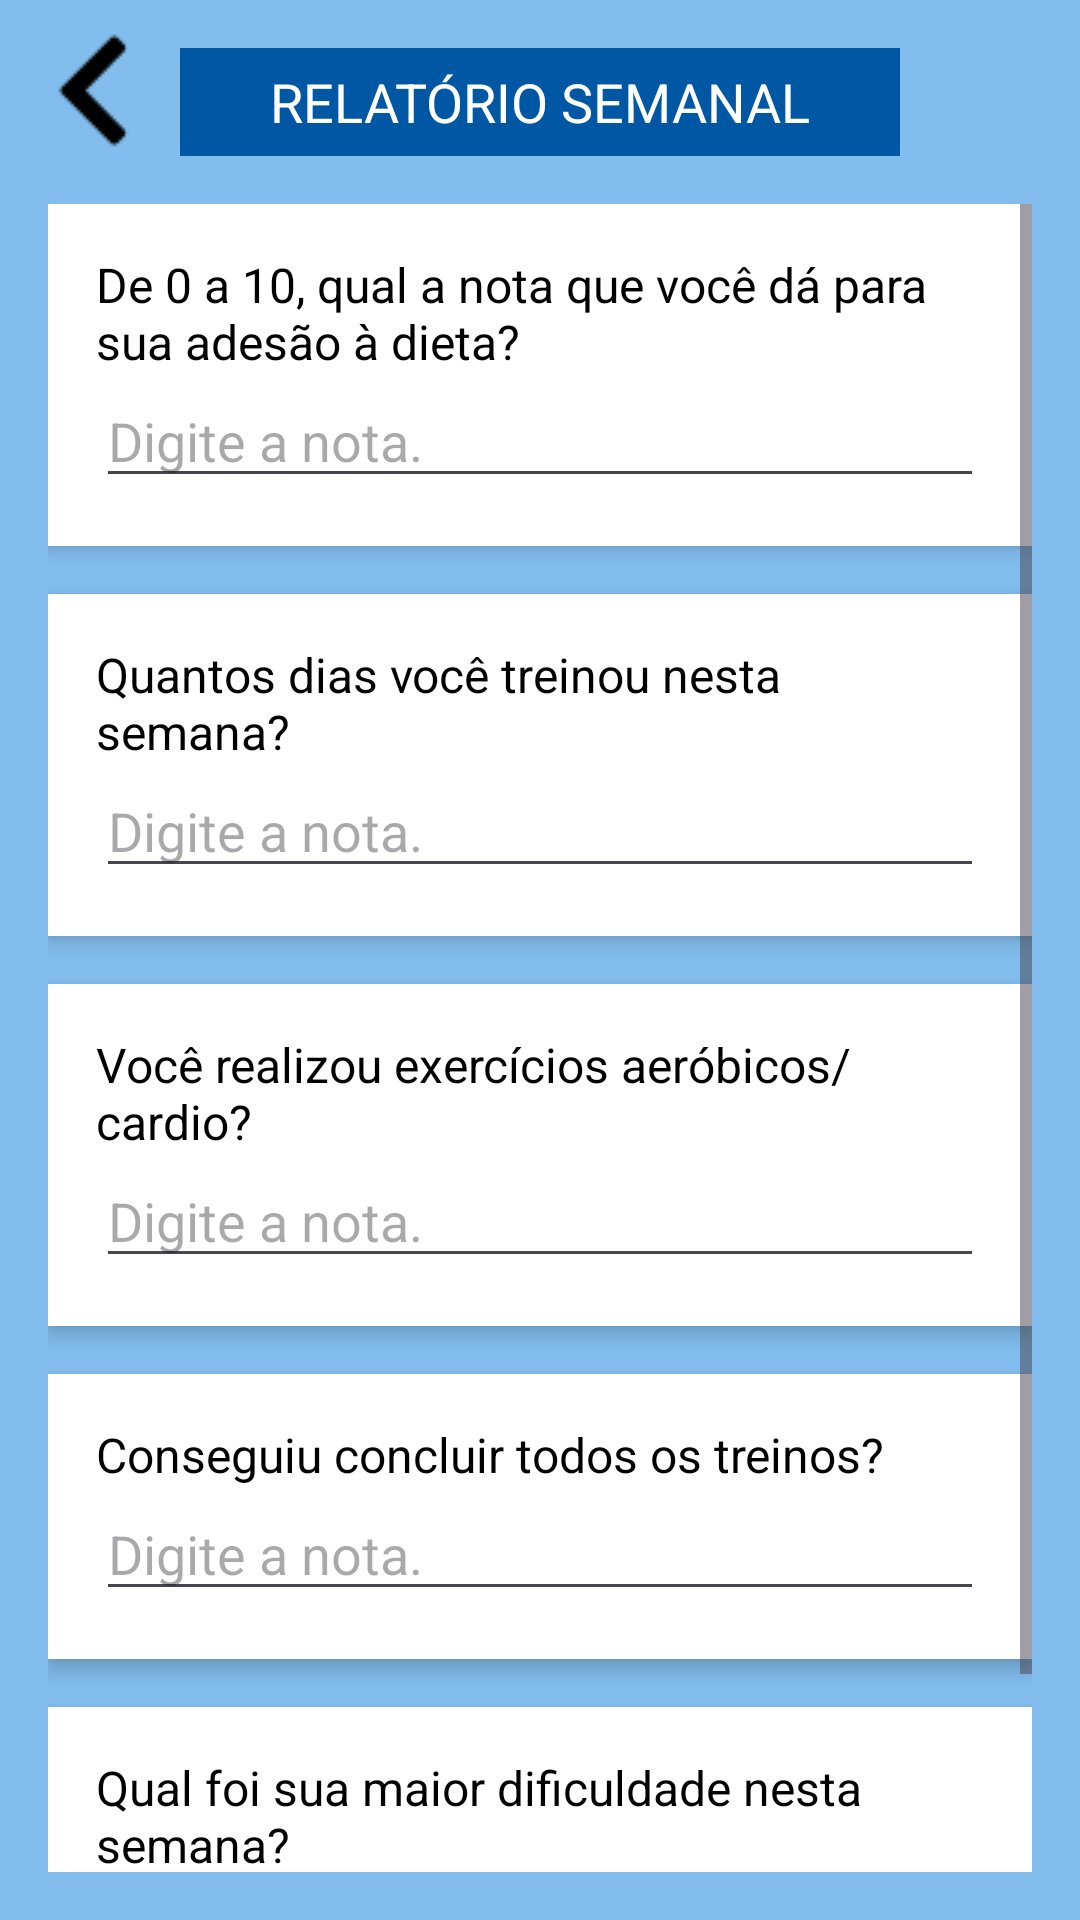

Here is an Android app screen rendered from its layout file. Give the layout XML and the strings, colors and styles it references.
<!-- AndroidManifest.xml: application theme Theme.Nutri -->
<!-- res/layout/tela_avaliacao.xml -->
<?xml version="1.0" encoding="utf-8"?>
<androidx.constraintlayout.widget.ConstraintLayout
    xmlns:android="http://schemas.android.com/apk/res/android"
    xmlns:app="http://schemas.android.com/apk/res-auto"
    xmlns:tools="http://schemas.android.com/tools"
    android:layout_width="match_parent"
    android:layout_height="match_parent"
    android:background="#82BDED">


    <ImageButton
        android:id="@+id/btn_voltar"
        android:layout_width="48dp"
        android:layout_height="48dp"
        android:layout_marginStart="8dp"
        android:layout_marginTop="8dp"
        android:background="?attr/selectableItemBackgroundBorderless"
        android:contentDescription="@string/descricao_botao_voltar"
        android:src="@drawable/icons_voltar39"
        app:layout_constraintBottom_toBottomOf="@id/tv_titulo"
        app:layout_constraintStart_toStartOf="parent"
        app:layout_constraintTop_toTopOf="parent" />


    <TextView
        android:id="@+id/tv_titulo"
        android:layout_width="240dp"
        android:layout_height="36dp"
        android:background="#0057A4"
        android:gravity="center"
        android:padding="5dp"
        android:text="@string/titulo_relatorio_semanal"
        android:textColor="@android:color/white"
        android:textSize="18sp"
        android:layout_marginTop="16dp"
        android:contentDescription="@string/descricao_titulo_relatorio"
        app:layout_constraintTop_toTopOf="parent"
        app:layout_constraintStart_toStartOf="parent"
        app:layout_constraintEnd_toEndOf="parent" />


    <ScrollView
        android:id="@+id/sv_perguntas"
        android:layout_width="0dp"
        android:layout_height="0dp"
        android:layout_margin="16dp"
        app:layout_constraintTop_toBottomOf="@id/tv_titulo"
        app:layout_constraintStart_toStartOf="parent"
        app:layout_constraintEnd_toEndOf="parent"
        app:layout_constraintBottom_toBottomOf="parent">

        <LinearLayout
            android:layout_width="match_parent"
            android:layout_height="wrap_content"
            android:orientation="vertical">

            <LinearLayout
                android:layout_width="match_parent"
                android:layout_height="wrap_content"
                android:orientation="vertical"
                android:background="@android:color/white"
                android:padding="16dp"
                android:layout_marginBottom="16dp"
                android:elevation="4dp">

                <TextView
                    android:layout_width="match_parent"
                    android:layout_height="wrap_content"
                    android:text="@string/pergunta_1"
                    android:textSize="16sp"
                    android:textColor="@android:color/black" />

                <EditText
                    android:id="@+id/et_pergunta_1"
                    android:layout_width="match_parent"
                    android:layout_height="wrap_content"
                    android:hint="@string/hint_pergunta_1"
                    android:autofillHints="autofill"
                    android:importantForAccessibility="yes"
                    android:inputType="textMultiLine" />
            </LinearLayout>

            <LinearLayout
                android:layout_width="match_parent"
                android:layout_height="wrap_content"
                android:orientation="vertical"
                android:background="@android:color/white"
                android:padding="16dp"
                android:layout_marginBottom="16dp"
                android:elevation="4dp">

                <TextView
                    android:layout_width="match_parent"
                    android:layout_height="wrap_content"
                    android:text="@string/pergunta_2"
                    android:textSize="16sp"
                    android:textColor="@android:color/black" />

                <EditText
                    android:id="@+id/et_pergunta_2"
                    android:layout_width="match_parent"
                    android:layout_height="wrap_content"
                    android:hint="@string/hint_pergunta_2"
                    android:autofillHints="autofill"
                    android:importantForAccessibility="yes"
                    android:inputType="textMultiLine" />
            </LinearLayout>

            <LinearLayout
                android:layout_width="match_parent"
                android:layout_height="wrap_content"
                android:orientation="vertical"
                android:background="@android:color/white"
                android:padding="16dp"
                android:layout_marginBottom="16dp"
                android:elevation="4dp">

                <TextView
                    android:layout_width="match_parent"
                    android:layout_height="wrap_content"
                    android:text="@string/pergunta_3"
                    android:textSize="16sp"
                    android:textColor="@android:color/black" />

                <EditText
                    android:id="@+id/et_pergunta_3"
                    android:layout_width="match_parent"
                    android:layout_height="wrap_content"
                    android:hint="@string/hint_pergunta_3"
                    android:autofillHints="autofill"
                    android:importantForAccessibility="yes"
                    android:inputType="textMultiLine" />
            </LinearLayout>


            <LinearLayout
                android:layout_width="match_parent"
                android:layout_height="wrap_content"
                android:orientation="vertical"
                android:background="@android:color/white"
                android:padding="16dp"
                android:layout_marginBottom="16dp"
                android:elevation="4dp">

                <TextView
                    android:layout_width="match_parent"
                    android:layout_height="wrap_content"
                    android:text="@string/pergunta_4"
                    android:textSize="16sp"
                    android:textColor="@android:color/black" />

                <EditText
                    android:id="@+id/et_pergunta_4"
                    android:layout_width="match_parent"
                    android:layout_height="wrap_content"
                    android:hint="@string/hint_pergunta_4"
                    android:autofillHints="autofill"
                    android:importantForAccessibility="yes"
                    android:inputType="textMultiLine" />
            </LinearLayout>


            <LinearLayout
                android:layout_width="match_parent"
                android:layout_height="wrap_content"
                android:orientation="vertical"
                android:background="@android:color/white"
                android:padding="16dp"
                android:layout_marginBottom="16dp"
                android:elevation="4dp">

                <TextView
                    android:layout_width="match_parent"
                    android:layout_height="wrap_content"
                    android:text="@string/pergunta_5"
                    android:textSize="16sp"
                    android:textColor="@android:color/black" />

                <EditText
                    android:id="@+id/et_pergunta_5"
                    android:layout_width="match_parent"
                    android:layout_height="wrap_content"
                    android:hint="@string/hint_pergunta_5"
                    android:autofillHints="autofill"
                    android:importantForAccessibility="yes"
                    android:inputType="textMultiLine" />
            </LinearLayout>
        </LinearLayout>
    </ScrollView>
</androidx.constraintlayout.widget.ConstraintLayout>
<!-- resources referenced by this layout -->
<resources>
  <!-- drawable icons_voltar39: png bitmap (drawable, 338 bytes) -->
  <string name="descricao_botao_voltar">Botão para voltar à tela anterior</string>
  <string name="descricao_titulo_relatorio">Título da tela do relatório semanal</string>
  <string name="hint_pergunta_1">Digite a nota.</string>
  <string name="hint_pergunta_2">Digite a nota.</string>
  <string name="hint_pergunta_3">Digite a nota.</string>
  <string name="hint_pergunta_4">Digite a nota.</string>
  <string name="hint_pergunta_5">Digite a nota.</string>
  <string name="pergunta_1">De 0 a 10, qual a nota que você dá para sua adesão à dieta?</string>
  <string name="pergunta_2">Quantos dias você treinou nesta semana?</string>
  <string name="pergunta_3">Você realizou exercícios aeróbicos/cardio?</string>
  <string name="pergunta_4">Conseguiu concluir todos os treinos?</string>
  <string name="pergunta_5">Qual foi sua maior dificuldade nesta semana?</string>
  <string name="titulo_relatorio_semanal">RELATÓRIO SEMANAL</string>
  <style name="Theme.Nutri" parent="Base.Theme.Nutri" />
  <style name="Base.Theme.Nutri" parent="Theme.Material3.DayNight.NoActionBar">
          
          
      </style>
</resources>
